The GitHub repository upputurisrilaxmi-ui/Project_ML contains a labelled image folder "cnn_dataset" with 2 categories: crop, weed. Examples follow, each with its label.

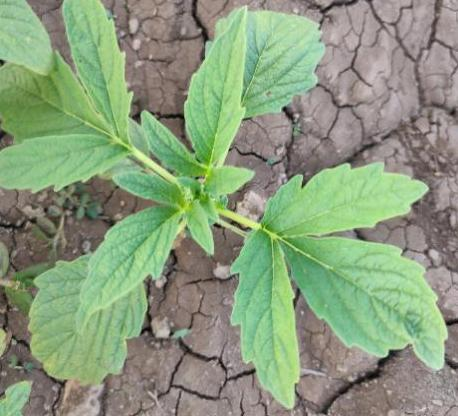
Label: crop

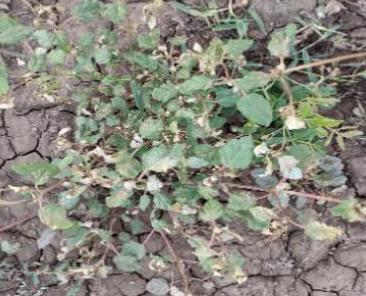
Label: weed

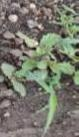
Label: weed

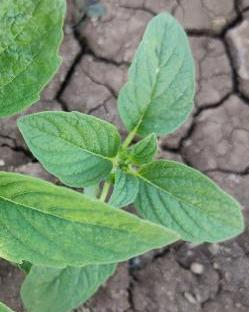
Label: crop

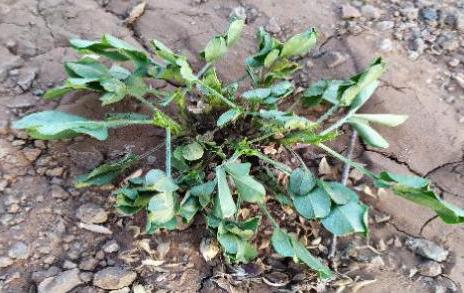
Label: weed

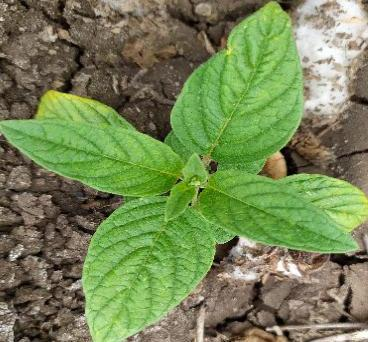
Label: crop
